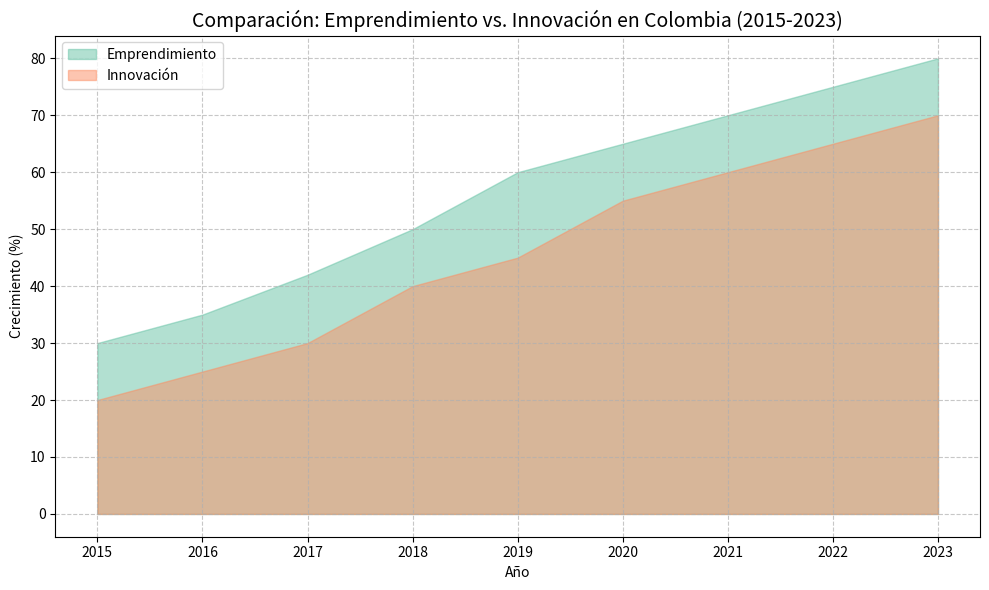

The matplotlib source for this figure:
import pandas as pd
import matplotlib.pyplot as plt
import numpy as np

# Datos ficticios (simulando años 2015-2023)
data = {
    'Año': [2015, 2016, 2017, 2018, 2019, 2020, 2021, 2022, 2023],
    'Emprendimiento': [30, 35, 42, 50, 60, 65, 70, 75, 80],  # % de crecimiento
    'Innovación': [20, 25, 30, 40, 45, 55, 60, 65, 70]      # % de crecimiento
}
df = pd.DataFrame(data)

# Crear gráfico de área
plt.figure(figsize=(10, 6))
plt.fill_between(df['Año'], df['Emprendimiento'], alpha=0.5, label='Emprendimiento', color='#66c2a5')
plt.fill_between(df['Año'], df['Innovación'], alpha=0.5, label='Innovación', color='#fc8d62')

# Personalización
plt.title('Comparación: Emprendimiento vs. Innovación en Colombia (2015-2023)', fontsize=14)
plt.xlabel('Año')
plt.ylabel('Crecimiento (%)')
plt.legend(loc='upper left')
plt.grid(True, linestyle='--', alpha=0.7)
plt.tight_layout()
plt.savefig('GraficoArea.jpg')
plt.show()